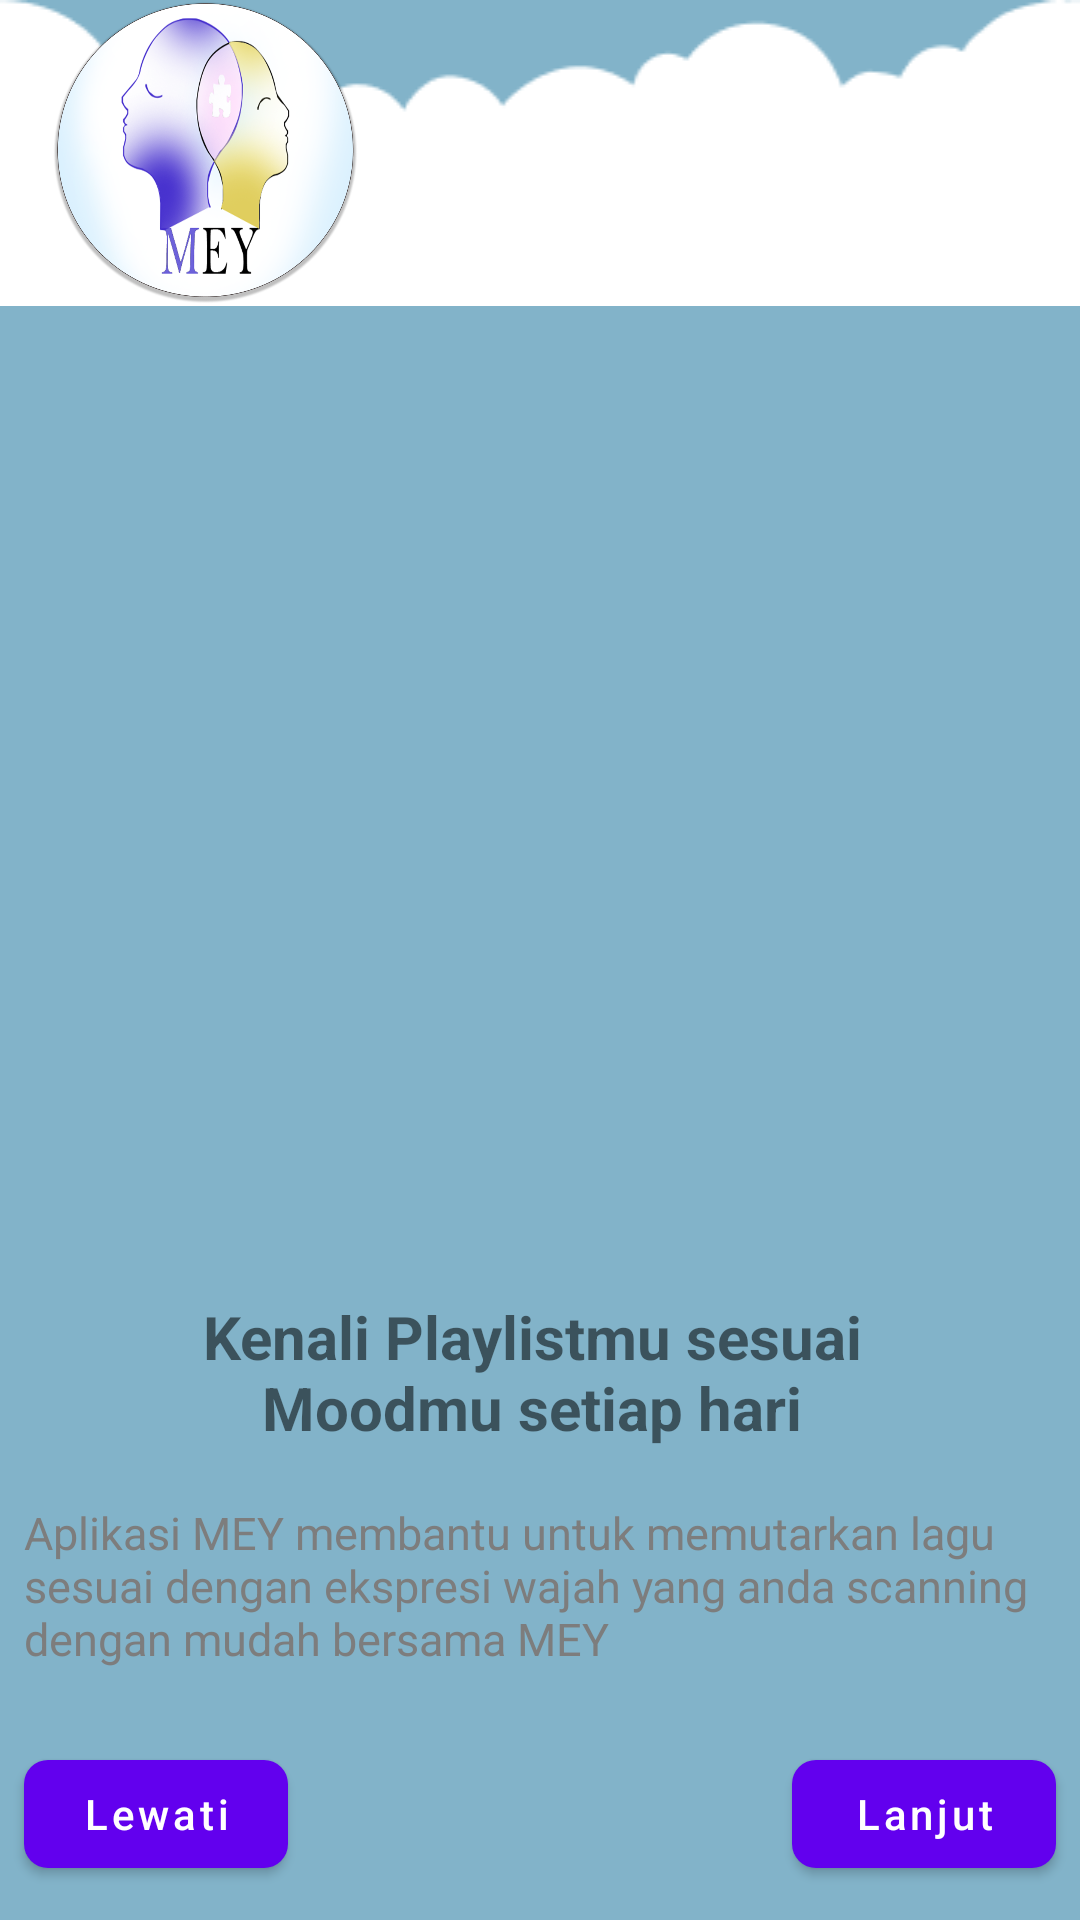

This screen was rendered from an Android layout file. Write that file and the resources it references.
<!-- AndroidManifest.xml: application theme Theme.ProjectCapstone -->
<!-- res/layout/fragment_screen_two.xml -->
<?xml version="1.0" encoding="utf-8"?>
<androidx.constraintlayout.widget.ConstraintLayout xmlns:android="http://schemas.android.com/apk/res/android"
    android:layout_width="match_parent"
    xmlns:app="http://schemas.android.com/apk/res-auto"
    android:background="@color/splash_screen_color"
    android:layout_height="match_parent">

    <androidx.appcompat.widget.Toolbar
        android:id="@+id/toolbar_screen"
        android:layout_width="match_parent"
        android:layout_height="102dp"
        android:background="@drawable/vector"
        app:layout_constraintTop_toTopOf="parent"
        app:layout_constraintEnd_toEndOf="parent"
        app:layout_constraintStart_toStartOf="parent"
        >

        <ImageView
            android:layout_width="105dp"
            android:layout_height="101dp"
            android:src="@drawable/logo_icon"
            android:contentDescription="@string/logo_app" />
    </androidx.appcompat.widget.Toolbar>

    <ImageView
        android:id="@+id/iv_screen_one"
        android:layout_width="251dp"
        android:layout_height="274dp"
        android:layout_marginStart="52dp"
        android:layout_marginTop="40dp"
        android:layout_marginEnd="57dp"
        android:contentDescription="@string/gambar1"
        app:layout_constraintEnd_toEndOf="parent"
        app:layout_constraintStart_toStartOf="parent"
        app:layout_constraintTop_toBottomOf="@id/toolbar_screen" />

    <com.google.android.material.textview.MaterialTextView
        android:id="@+id/text_screen_one"
        android:layout_width="0dp"
        android:layout_height="wrap_content"
        android:layout_marginTop="16dp"
        android:text="@string/text_screen_two"
        android:textAlignment="center"
        android:textSize="20sp"
        android:textStyle="bold"
        app:layout_constraintEnd_toEndOf="@id/iv_screen_one"
        app:layout_constraintStart_toStartOf="@id/iv_screen_one"
        app:layout_constraintTop_toBottomOf="@id/iv_screen_one" />

    <com.google.android.material.textview.MaterialTextView
        android:layout_width="0dp"
        android:id="@+id/text_description_screen_one"
        android:layout_height="wrap_content"
        app:layout_constraintStart_toStartOf="parent"
        android:layout_marginTop="10dp"
        android:textColor="#7D7D7D"
        android:textSize="15sp"
        android:textStyle="normal"
        android:padding="8dp"
        android:maxLines="4"
        android:textAlignment="textStart"
        app:layout_constraintEnd_toEndOf="parent"
        android:text="@string/text_description_two"
        app:layout_constraintTop_toBottomOf="@id/text_screen_one"
        />

    <com.google.android.material.button.MaterialButton
        android:layout_width="wrap_content"
        android:layout_height="wrap_content"
        style="@style/ThemeOverlay.Material3.Button.ElevatedButton"
        android:text="@string/Lanjut"
        android:id="@+id/btn_next_screen_one"
        app:cornerRadius="8dp"
        android:textAllCaps="false"
        android:textAlignment="center"
        app:layout_constraintTop_toBottomOf="@id/text_description_screen_one"
        app:layout_constraintEnd_toEndOf="parent"
        android:layout_marginEnd="8dp"
        android:layout_marginTop="5dp"
        app:layout_constraintBottom_toBottomOf="parent"/>

    <com.google.android.material.button.MaterialButton
        android:layout_width="wrap_content"
        android:layout_height="wrap_content"
        style="@style/ThemeOverlay.Material3.Button.ElevatedButton"
        android:text="@string/lewati"
        android:id="@+id/btn_skip_screen_one"
        app:cornerRadius="8dp"
        android:textAllCaps="false"
        android:textAlignment="center"
        app:layout_constraintTop_toBottomOf="@id/text_description_screen_one"
        app:layout_constraintStart_toStartOf="parent"
        android:layout_marginStart="8dp"
        android:layout_marginTop="5dp"
        app:layout_constraintBottom_toBottomOf="parent"/>

</androidx.constraintlayout.widget.ConstraintLayout>
<!-- resources referenced by this layout -->
<resources>
  <color name="splash_screen_color">#82B3C9</color>
  <!-- drawable logo_icon: png bitmap (drawable, 296742 bytes) -->
  <!-- drawable vector: png bitmap (drawable, 1836 bytes) -->
  <string name="Lanjut">Lanjut</string>
  <string name="gambar1">gambar1</string>
  <string name="lewati">Lewati</string>
  <string name="logo_app">Logo App</string>
  <string name="text_description_two">Aplikasi MEY membantu untuk memutarkan lagu sesuai dengan ekspresi wajah yang anda scanning dengan mudah bersama MEY</string>
  <string name="text_screen_two">Kenali Playlistmu sesuai Moodmu setiap hari</string>
  <style name="Theme.ProjectCapstone" parent="Theme.MaterialComponents.DayNight.NoActionBar">
          
          <item name="colorPrimary">@color/purple_500</item>
          <item name="colorPrimaryVariant">@color/purple_700</item>
          <item name="colorOnPrimary">@color/white</item>
          
          <item name="colorSecondary">@color/teal_200</item>
          <item name="colorSecondaryVariant">@color/teal_700</item>
          <item name="colorOnSecondary">@color/black</item>
          
          <item name="android:statusBarColor" tools:targetApi="l">?attr/colorPrimaryVariant</item>
          
  
      </style>
  <color name="purple_500">#FF6200EE</color>
  <color name="purple_700">#FF3700B3</color>
  <color name="white">#FFFFFFFF</color>
  <color name="teal_200">#FF03DAC5</color>
  <color name="teal_700">#FF018786</color>
  <color name="black">#FF000000</color>
</resources>
